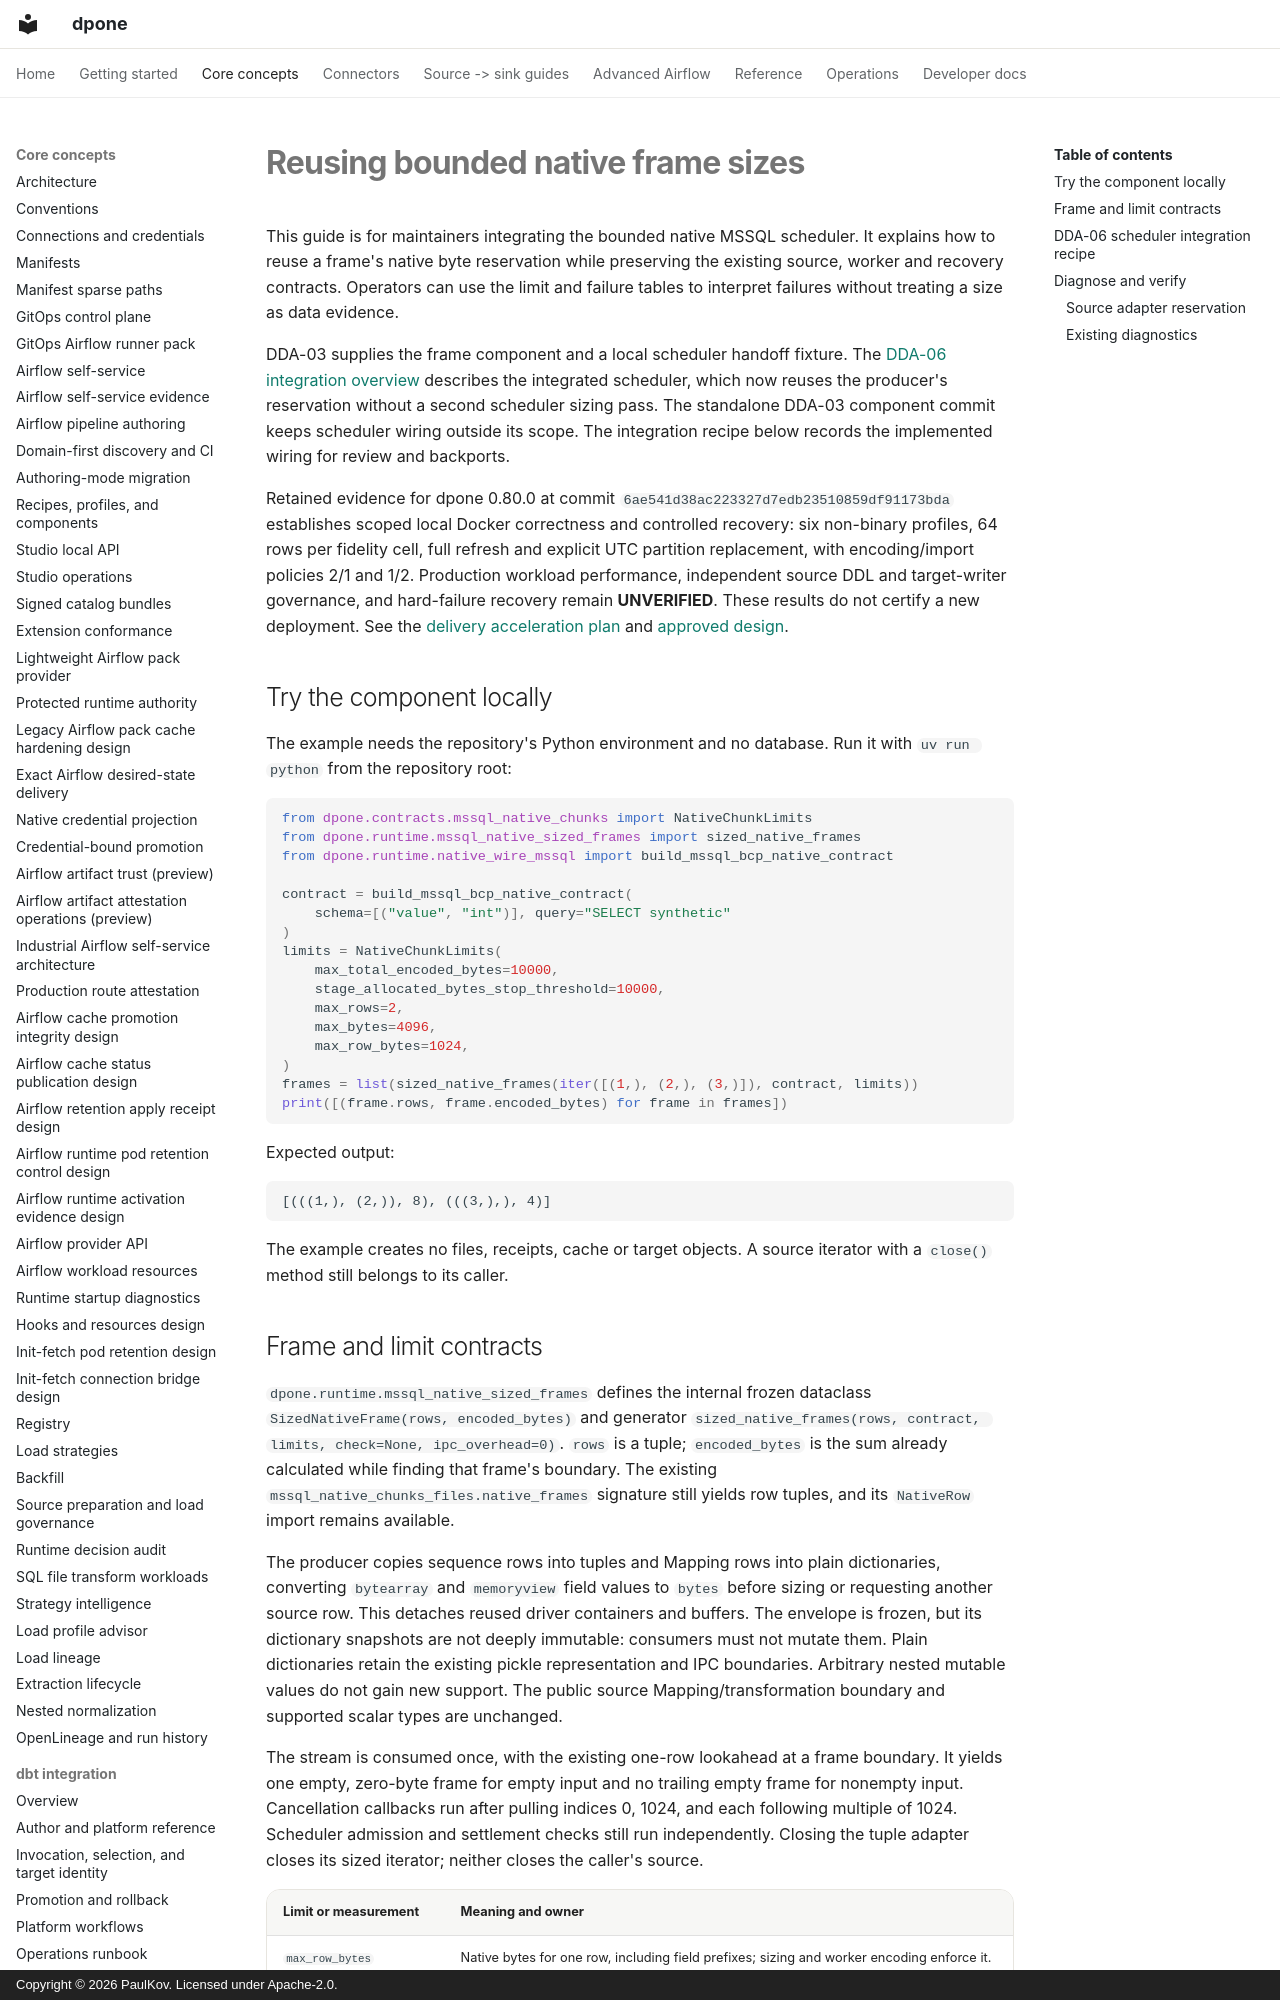

repository: PaulKov/dpone · page: delivery-acceleration/frames/index.html · generator: mkdocs · copyright: Copyright © 2026 PaulKov. Licensed under Apache-2.0.

# Reusing bounded native frame sizes

This guide is for maintainers integrating the bounded native MSSQL scheduler.
It explains how to reuse a frame's native byte reservation while preserving the
existing source, worker and recovery contracts. Operators can use the limit and
failure tables to interpret failures without treating a size as data evidence.

DDA-03 supplies the frame component and a local scheduler handoff fixture.
The [DDA-06 integration overview](https://github.com/PaulKov/dpone/blob/fefeab978749f930bc53143f7ccb25a45874973a/docs/delivery-acceleration/index.md)
describes the integrated scheduler, which now reuses the producer's reservation
without a second scheduler sizing pass. The standalone DDA-03 component commit
keeps scheduler wiring outside its scope. The integration recipe below records
the implemented wiring for review and backports.

Retained evidence for dpone 0.80.0 at commit
`6ae541d38ac223327d7edb23510859df91173bda` establishes scoped local Docker
correctness and controlled recovery: six non-binary profiles, 64 rows per
fidelity cell, full refresh and explicit UTC partition replacement, with
encoding/import policies 2/1 and 1/2. Production workload performance,
independent source DDL and target-writer governance, and hard-failure recovery
remain **UNVERIFIED**. These results do not certify a new deployment. See the
[delivery acceleration plan](../data-delivery-acceleration-tasks.md) and
[approved design](../feature-design-data-delivery-acceleration-v1.md).

## Try the component locally

The example needs the repository's Python environment and no database. Run it
with `uv run python` from the repository root:

```python
from dpone.contracts.mssql_native_chunks import NativeChunkLimits
from dpone.runtime.mssql_native_sized_frames import sized_native_frames
from dpone.runtime.native_wire_mssql import build_mssql_bcp_native_contract

contract = build_mssql_bcp_native_contract(
    schema=[("value", "int")], query="SELECT synthetic"
)
limits = NativeChunkLimits(
    max_total_encoded_bytes=10000,
    stage_allocated_bytes_stop_threshold=10000,
    max_rows=2,
    max_bytes=4096,
    max_row_bytes=1024,
)
frames = list(sized_native_frames(iter([(1,), (2,), (3,)]), contract, limits))
print([(frame.rows, frame.encoded_bytes) for frame in frames])
```

Expected output:

```text
[(((1,), (2,)), 8), (((3,),), 4)]
```

The example creates no files, receipts, cache or target objects. A source
iterator with a `close()` method still belongs to its caller.
